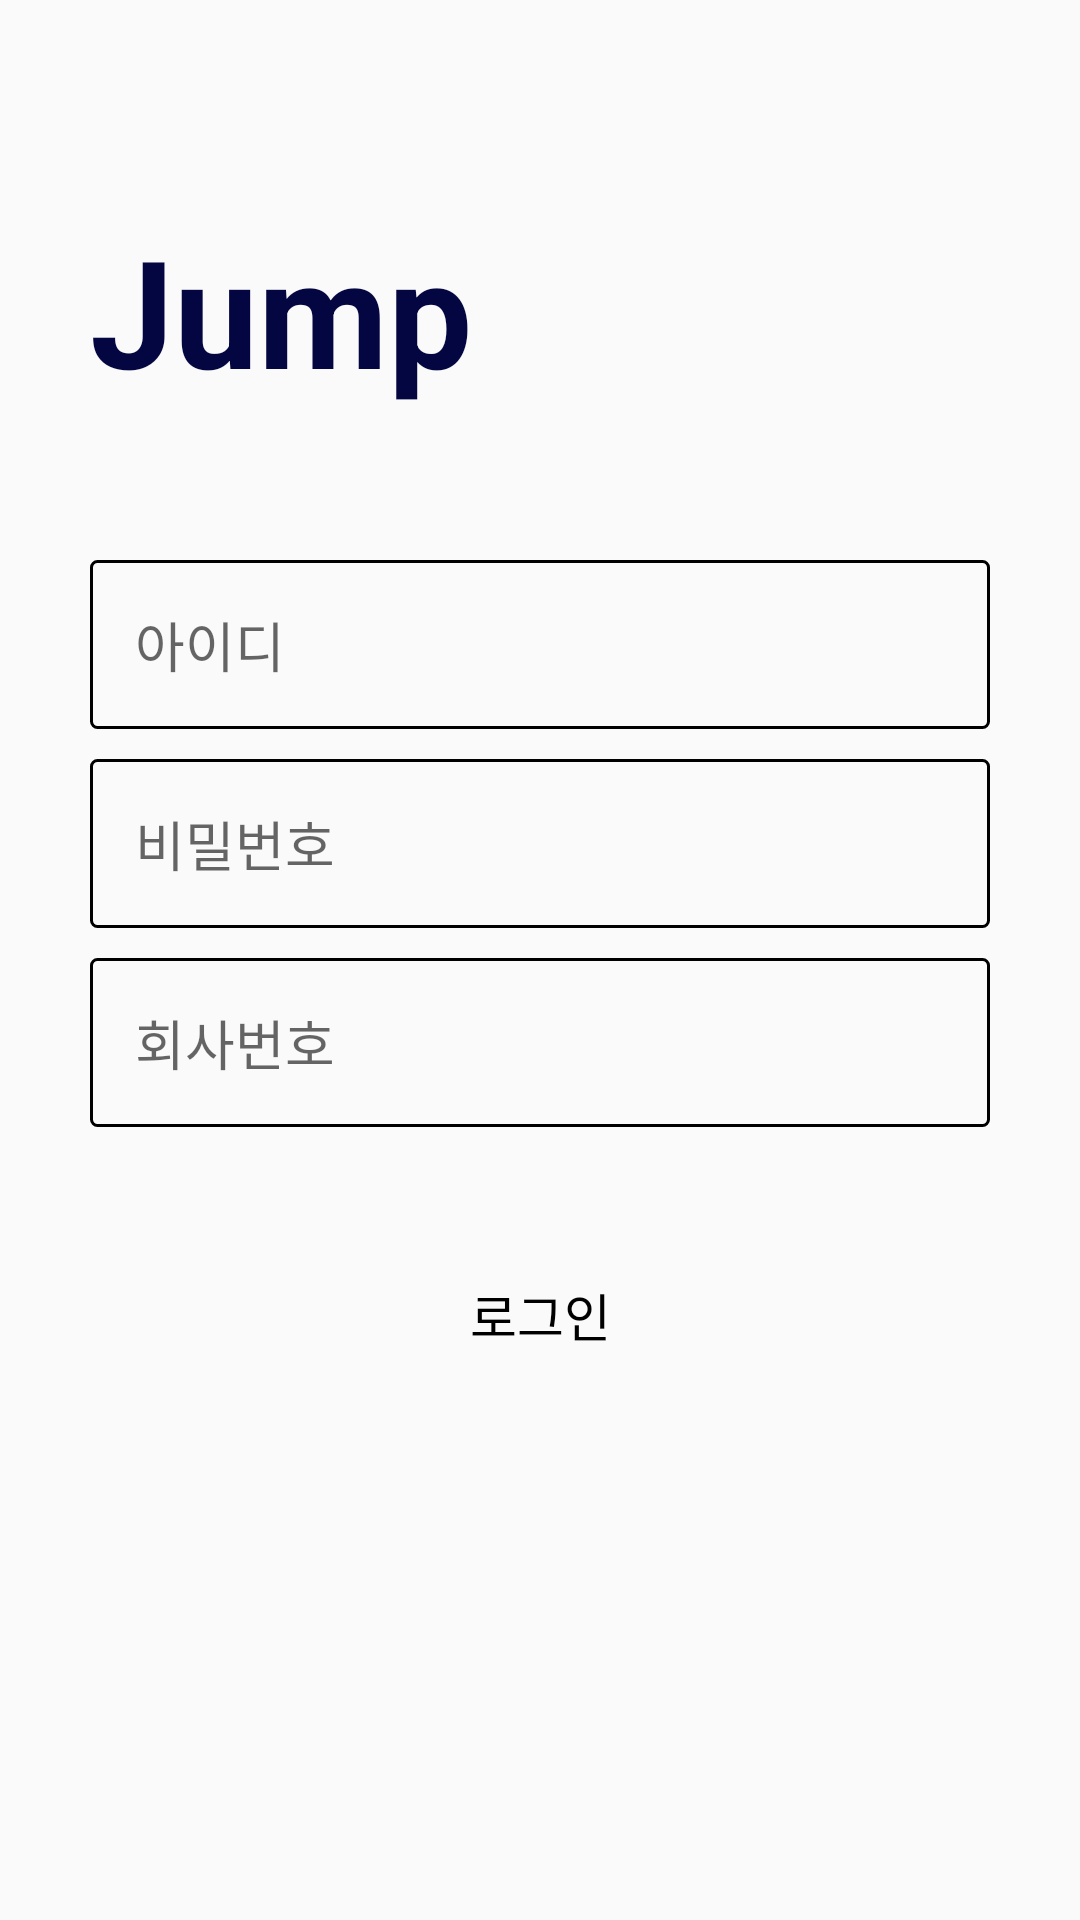

Android layout source for this screen:
<!-- AndroidManifest.xml: activity theme Theme.AppCompat.Light.NoActionBar -->
<!-- res/layout/activity_login.xml -->
<?xml version="1.0" encoding="utf-8"?>
<layout>
    <androidx.constraintlayout.widget.ConstraintLayout
        xmlns:android="http://schemas.android.com/apk/res/android"
        xmlns:app="http://schemas.android.com/apk/res-auto"
        xmlns:tools="http://schemas.android.com/tools"
        android:layout_width="match_parent"
        android:layout_height="match_parent"
        android:padding="30dp"
        tools:context=".LoginActivity">


        <TextView
            android:id="@+id/textView"
            android:layout_width="wrap_content"
            android:layout_height="wrap_content"
            android:layout_marginTop="40dp"
            android:text="Jump"
            android:textColor="@color/text_purple"
            android:textSize="50sp"
            android:textStyle="bold"
            app:layout_constraintStart_toStartOf="parent"
            app:layout_constraintTop_toTopOf="parent" />

        <EditText
            android:id="@+id/edt_email"
            android:layout_width="match_parent"
            android:layout_height="wrap_content"
            android:layout_marginTop="50dp"
            android:background="@drawable/edittext_background"
            android:hint="아이디"
            android:inputType="textEmailAddress"
            android:padding="15dp"
            app:layout_constraintEnd_toEndOf="parent"
            app:layout_constraintStart_toStartOf="parent"
            app:layout_constraintTop_toBottomOf="@+id/textView" />

        <EditText
            android:id="@+id/edt_password"
            android:layout_width="match_parent"
            android:layout_height="wrap_content"
            android:layout_marginTop="10dp"
            android:background="@drawable/edittext_background"
            android:hint="비밀번호"
            android:inputType="textPassword"
            android:padding="15dp"
            app:layout_constraintEnd_toEndOf="parent"
            app:layout_constraintStart_toStartOf="parent"
            app:layout_constraintTop_toBottomOf="@+id/edt_email" />

        <EditText
            android:id="@+id/edt_company_number"
            android:layout_width="match_parent"
            android:layout_height="wrap_content"
            android:layout_marginTop="10dp"
            android:background="@drawable/edittext_background"
            android:hint="회사번호"
            android:inputType="textPassword"
            android:padding="15dp"
            app:layout_constraintEnd_toEndOf="parent"
            app:layout_constraintStart_toStartOf="parent"
            app:layout_constraintTop_toBottomOf="@+id/edt_password" />

        <TextView
            android:id="@+id/btn_login"
            android:layout_width="match_parent"
            android:layout_height="45dp"
            android:layout_marginTop="40dp"
            android:background="@drawable/login_button_background"
            android:gravity="center"
            android:text="로그인"
            android:textColor="@color/black"
            android:textSize="17sp"
            app:layout_constraintEnd_toEndOf="parent"
            app:layout_constraintStart_toStartOf="parent"
            app:layout_constraintTop_toBottomOf="@+id/edt_company_number" />


    </androidx.constraintlayout.widget.ConstraintLayout>
</layout>
<!-- resources referenced by this layout -->
<resources>
  <color name="black">#FF000000</color>
  <color name="text_purple">#030640</color>
  <!-- drawable edittext_background (drawable-v24) -->
  <?xml version="1.0" encoding="utf-8"?>
  <selector xmlns:android="http://schemas.android.com/apk/res/android">
      <item
          android:state_focused="false">
          <shape
              android:shape="rectangle">
              <stroke
                  android:width="1dp"
                  android:color="@color/gray" />
              <corners
                  android:radius="2dp" />
          </shape>
      </item>
  
      <item
          android:state_focused="true">
          <shape
              android:shape="rectangle">
              <stroke
                  android:width="1dp"
                  android:color="@color/black" />
              <corners
                  android:radius="2dp" />
          </shape>
      </item>
  </selector>
  <!-- drawable login_button_background (drawable-v24) -->
  <?xml version="1.0" encoding="utf-8"?>
  <shape xmlns:android="http://schemas.android.com/apk/res/android"
      android:shape="rectangle">
      <solid android:color="@color/gray"/>
      <corners android:radius="10sp"/>
  </shape>
</resources>
